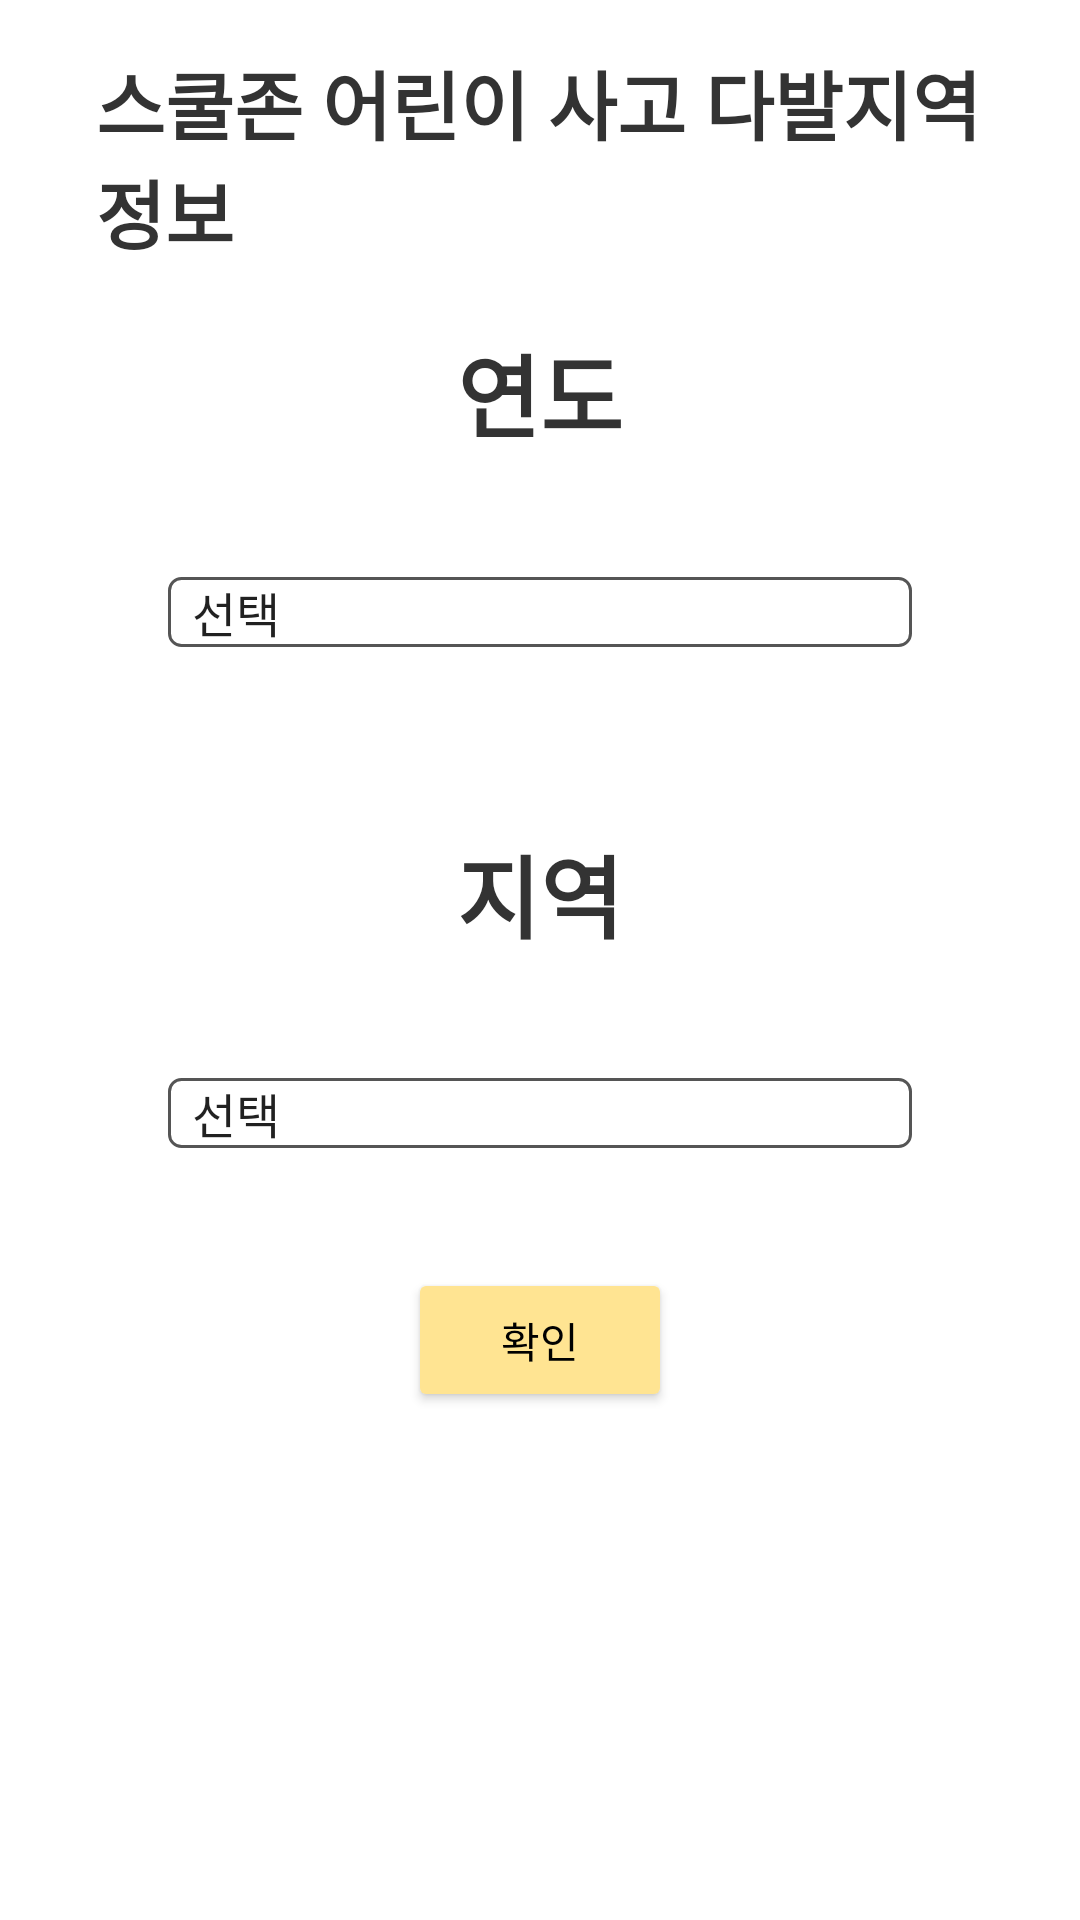

The Android layout XML behind this screen, and the referenced resources:
<!-- AndroidManifest.xml: application theme Theme.ShoolZon -->
<!-- res/layout/activity_main.xml -->
<?xml version="1.0" encoding="utf-8"?>
<LinearLayout xmlns:android="http://schemas.android.com/apk/res/android"
    xmlns:app="http://schemas.android.com/apk/res-auto"
    xmlns:tools="http://schemas.android.com/tools"
    android:layout_width="match_parent"
    android:layout_height="match_parent"
    android:orientation="vertical"
    android:padding="16dp"
    tools:context=".MainActivity">

    <androidx.appcompat.widget.Toolbar
        android:id="@+id/toolbar"
        android:layout_width="match_parent"
        android:layout_height="wrap_content">

        <TextView
            android:layout_width="wrap_content"
            android:layout_height="wrap_content"
            android:text="스쿨존 어린이 사고 다발지역 정보 "
            android:textStyle="bold"
            android:textSize="25sp"
            android:textColor="#ff333333"
            android:layout_gravity="center"/>

    </androidx.appcompat.widget.Toolbar>

    <TextView
        android:layout_width="wrap_content"
        android:layout_height="wrap_content"
        android:text="연도"
        android:textSize="30dp"
        android:textColor="#ff333333"
        android:textStyle="bold"
        android:layout_marginTop="20dp"
        android:layout_gravity="center"/>

    <Spinner
        android:id="@+id/sn_year"
        android:layout_width="match_parent"
        android:layout_height="wrap_content"
        android:entries="@array/year"
        android:prompt="@string/promt_year"
        android:layout_margin="40dp"
        android:background="@drawable/bg_btn_n"/>

    <TextView
        android:layout_width="wrap_content"
        android:layout_height="wrap_content"
        android:text="지역"
        android:textSize="30dp"
        android:textColor="#ff333333"
        android:textStyle="bold"
        android:layout_marginTop="20dp"
        android:layout_gravity="center"/>

    <Spinner
        android:id="@+id/sn_local"
        android:layout_width="match_parent"
        android:layout_height="wrap_content"
        android:entries="@array/local"
        android:prompt="@string/promt_local"
        android:layout_margin="40dp"
        android:background="@drawable/bg_btn_n"/>

    <Button
        android:layout_width="wrap_content"
        android:layout_height="wrap_content"
        android:text="확인"
        android:layout_gravity="center"
        android:textColor="@color/black"
        android:backgroundTint="#FFE492"
        android:onClick="clickBtn"/>



</LinearLayout>
<!-- resources referenced by this layout -->
<resources>
  <string-array name="local">
          <item>선택</item>
          <item>강남구</item>
          <item>강동구</item>
          <item>강북구</item>
          <item>강서구</item>
          <item>관악구</item>
          <item>광진구</item>
          <item>구로구</item>
          <item>금천구</item>
          <item>노원구</item>
          <item>도봉구</item>
          <item>동대문구</item>
          <item>동작구</item>
          <item>마포구</item>
          <item>서대문구</item>
          <item>서초구</item>
          <item>성동구</item>
          <item>성북구</item>
          <item>송파구</item>
          <item>양천구</item>
          <item>영등포구</item>
          <item>용산구</item>
          <item>은평구</item>
          <item>종로구</item>
          <item>중구</item>
          <item>중랑구</item>
      </string-array>
  <string-array name="year">
          <item>선택</item>
          <item>2017</item>
          <item>2018</item>
          <item>2019</item>
      </string-array>
  <!-- drawable bg_btn_n (drawable) -->
  <?xml version="1.0" encoding="utf-8"?>
  <shape xmlns:android="http://schemas.android.com/apk/res/android"
      android:shape="rectangle">
  
      <stroke android:width="1dp" android:color="#ff555555"/>
      <solid android:color="#FFFFFFFF"/>
      <corners android:radius="4dp"/>
  
  </shape>
  <string name="promt_local">지역를 선택하세요</string>
  <string name="promt_year">연도를 선택하세요</string>
  <style name="Theme.ShoolZon" parent="Theme.MaterialComponents.DayNight.DarkActionBar">
          
          <item name="colorPrimary">@color/purple_500</item>
          <item name="colorPrimaryVariant">@color/purple_700</item>
          <item name="colorOnPrimary">@color/white</item>
          
          <item name="colorSecondary">@color/teal_200</item>
          <item name="colorSecondaryVariant">@color/teal_700</item>
          <item name="colorOnSecondary">@color/black</item>
          
          <item name="android:statusBarColor" tools:targetApi="l">?attr/colorPrimaryVariant</item>
          
      </style>
  <!-- not gathered from this repository: default colours our renderer supplied (Android Studio template values) -->
  <color name="purple_500">#FF6200EE</color>
  <color name="purple_700">#FF3700B3</color>
  <color name="teal_200">#FF03DAC5</color>
  <color name="teal_700">#FF018786</color>
  <color name="black">#FF000000</color>
  <color name="white">#FFFFFFFF</color>
</resources>
